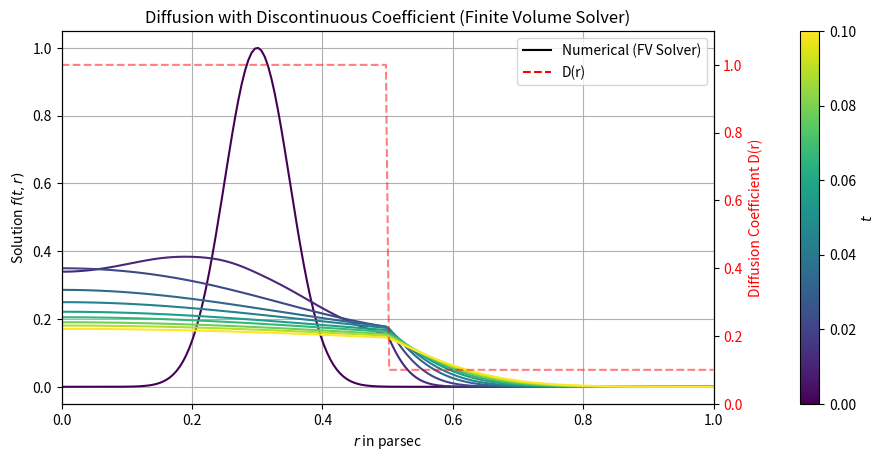

Reproduce this figure in Python.
import numpy as np
import matplotlib.pyplot as plt
from scipy.sparse import diags
from scipy.sparse.linalg import spsolve
import logging

logger = logging.getLogger(__name__)


class DiffusionFVSolver:
    """
    Finite Volume solver for spherical diffusion equation:
    ∂f/∂t = 1/r^2 * ∂/∂r (r^2 * D(r) * ∂f/∂r) + Q(r)

    This solver uses the Crank-Nicolson method for time discretization, which is
    second-order accurate and unconditionally stable. The diffusion coefficient D(r)
    can be discontinuous, and its value at cell faces is handled using a harmonic mean
    to ensure flux conservation.

    The implementation follows a similar structure to AdvectionFVSolverv2.py.
    """

    def __init__(
        self,
        r_centers: np.ndarray,
        t_grid: np.ndarray,
        f_values: np.ndarray,
        params: dict,
        **kwargs,
    ) -> None:
        """
        Initializes the solver with grid, initial conditions, and physical parameters.
        """
        self.t_grid = np.asarray(t_grid, dtype=float)
        self.f_values = np.asarray(f_values, dtype=float)
        self.r_centers = np.asarray(r_centers, dtype=float)

        if self.r_centers.ndim != 1 or self.r_centers.size < 2:
            raise ValueError("r_centers must be a 1D array with at least 2 points.")
        if abs(self.r_centers[0]) > 1e-14:
            raise ValueError("The first point in r_centers must be 0.")

        self.N = self.r_centers.size
        self.r_faces = np.empty(self.N + 1, dtype=float)
        self.r_faces[1:-1] = 0.5 * (self.r_centers[1:] + self.r_centers[:-1])
        self.r_faces[0] = 0.0
        self.r_faces[-1] = self.r_centers[-1] + 0.5 * (
            self.r_centers[-1] - self.r_centers[-2]
        )
        self.dr = self.r_faces[1:] - self.r_faces[:-1]

        self.params = params or {}
        self._unpack_params()

    def _unpack_params(self):
        """Validates and unpacks parameters from the params dictionary."""
        expected_keys = {"D_values", "Q_values", "f_end"}
        provided_keys = set(self.params.keys())

        if not expected_keys.issubset(provided_keys):
            missing = expected_keys - provided_keys
            raise ValueError(f"Missing required parameters: {missing}")

        self.D_values = np.asarray(self.params["D_values"], dtype=float)
        if self.D_values.shape != (self.N,):
            raise ValueError(f"D_values must have shape ({self.N},)")

        self.Q_values = np.asarray(self.params["Q_values"], dtype=float)
        if self.Q_values.shape != (self.N,):
            raise ValueError(f"Q_values must have shape ({self.N},)")

        self.f_end = float(self.params["f_end"])

    def advance(self, n_steps: int) -> np.ndarray:
        """
        Advances the solution by n_steps, using the time step from t_grid.
        """
        dt = np.diff(self.t_grid)[0] * n_steps
        f_current = self.f_values.copy()

        # Harmonic mean for diffusion coefficient at cell faces
        D_faces = np.zeros(self.N)
        # For internal faces i=1 to N-1 (D_half in untitled.py)
        D_plus_1 = self.D_values[1:]
        D_current = self.D_values[:-1]
        denominator = D_plus_1 + D_current
        # Avoid division by zero
        mask = denominator > 0
        D_faces[1:] = np.where(mask, 2 * D_plus_1 * D_current / denominator, 0)

        # Face at r=0 has D_half[0] = 0
        D_faces[0] = 0

        # Setup Crank-Nicolson matrices A and B
        # A * f_new = B * f_old
        alpha = dt / (2 * self.dr**2)

        A_diag = np.ones(self.N)
        A_lower = np.zeros(self.N - 1)
        A_upper = np.zeros(self.N - 1)
        B_diag = np.ones(self.N)
        B_lower = np.zeros(self.N - 1)
        B_upper = np.zeros(self.N - 1)

        for i in range(1, self.N - 1):
            ri = self.r_centers[i]
            if ri == 0:
                continue

            # Coefficients based on flux form
            c_imh = (self.r_faces[i] ** 2) * D_faces[i] / (ri**2)
            c_iph = (self.r_faces[i + 1] ** 2) * D_faces[i + 1] / (ri**2)

            A_lower[i - 1] = -alpha[i] * c_imh
            A_diag[i] = 1 + alpha[i] * (c_imh + c_iph)
            A_upper[i] = -alpha[i] * c_iph

            B_lower[i - 1] = alpha[i] * c_imh
            B_diag[i] = 1 - alpha[i] * (c_imh + c_iph)
            B_upper[i] = alpha[i] * c_iph

        # Boundary Conditions
        # r=0: Neumann (df/dr = 0) -> Symmetry f_0 = f_1
        A_diag[0] = 1.0
        A_upper[0] = -1.0
        B_diag[0] = 0.0  # Does not depend on previous values
        B_upper[0] = 0.0

        # r=r_end: Dirichlet (f = f_end)
        A_diag[-1] = 1.0
        B_diag[-1] = 0.0  # Does not depend on previous values

        A = diags([A_lower, A_diag, A_upper], offsets=[-1, 0, 1], format="csr")
        B = diags([B_lower, B_diag, B_upper], offsets=[-1, 0, 1], format="csr")

        # Calculate RHS and solve
        rhs = B @ f_current + dt * self.Q_values
        rhs[0] = 0  # Neumann BC
        rhs[-1] = self.f_end  # Dirichlet BC

        f_new = spsolve(A, rhs)

        self.f_values = f_new
        return f_new


# =============================================================================
# Example / Test Case
# =============================================================================
if __name__ == "__main__":
    import matplotlib as mpl

    # Parameters matching DiffValidation5.py and untitled.py
    r_0 = 0.0
    r_end = 1.0
    num_points = 200
    f_end_bc = 0.0

    # Spatial and temporal grids
    r = np.linspace(r_0, r_end, num_points)
    t_steps = 50
    t_grid = np.linspace(0, 0.1, t_steps)

    # Initial profile (Gaussian-like)
    f_initial = np.exp(-((r - 0.3) ** 2) / (2 * 0.05**2))

    # Discontinuous diffusion coefficient
    D_values = np.ones(num_points)
    D_values[r >= 0.5] = 0.1

    # Source term (Q)
    Q = np.zeros(num_points)

    dif_param = {
        "D_values": D_values,
        "Q_values": Q,
        "f_end": f_end_bc,
    }

    # Prepare solver
    solver = DiffusionFVSolver(
        r_centers=r, t_grid=t_grid, f_values=f_initial, params=dif_param
    )

    # Run simulation
    num_timesteps = len(t_grid) - 1
    f_evolution = [np.copy(f_initial)]

    for n in range(1, num_timesteps + 1):
        solver.f_values = solver.advance(1)
        f_evolution.append(np.copy(solver.f_values))

    # Plotting
    fig, ax = plt.subplots(figsize=(10, 4.5))

    num_curves = 10
    indices = np.linspace(0, num_timesteps, num_curves, dtype=int)
    colors = plt.cm.viridis(np.linspace(0, 1, num_curves))

    for idx, curve_idx in enumerate(indices):
        ax.plot(
            r,
            f_evolution[curve_idx],
            color=colors[idx],
            linestyle="-",
            label=f"t={t_grid[curve_idx]:.2f}" if idx in [0, num_curves - 1] else None,
        )

    # Also plot the diffusion coefficient profile
    ax2 = ax.twinx()
    ax2.plot(r, D_values, "r--", label="D(r)", alpha=0.5)
    ax2.set_ylabel("Diffusion Coefficient D(r)", color="r")
    ax2.tick_params(axis="y", labelcolor="r")

    ax.set_xlabel("$r$ in parsec")
    ax.set_ylabel("Solution $f(t,r)$")
    from matplotlib.lines import Line2D

    legend_elements = [
        Line2D([0], [0], color="k", linestyle="-", label="Numerical (FV Solver)"),
        Line2D([0], [0], color="r", linestyle="--", label="D(r)"),
    ]
    ax.legend(handles=legend_elements)
    ax.grid()
    fig.tight_layout()

    sm = mpl.cm.ScalarMappable(
        cmap=plt.cm.viridis, norm=plt.Normalize(vmin=0, vmax=t_grid[-1])
    )
    sm.set_array([])
    cbar = fig.colorbar(sm, ax=ax, pad=0.1)
    cbar.set_label("$t$")

    plt.xlim(r_0, r_end)
    plt.ylim(0, 1.1)
    plt.grid(False)
    plt.title("Diffusion with Discontinuous Coefficient (Finite Volume Solver)")
    plt.show()
